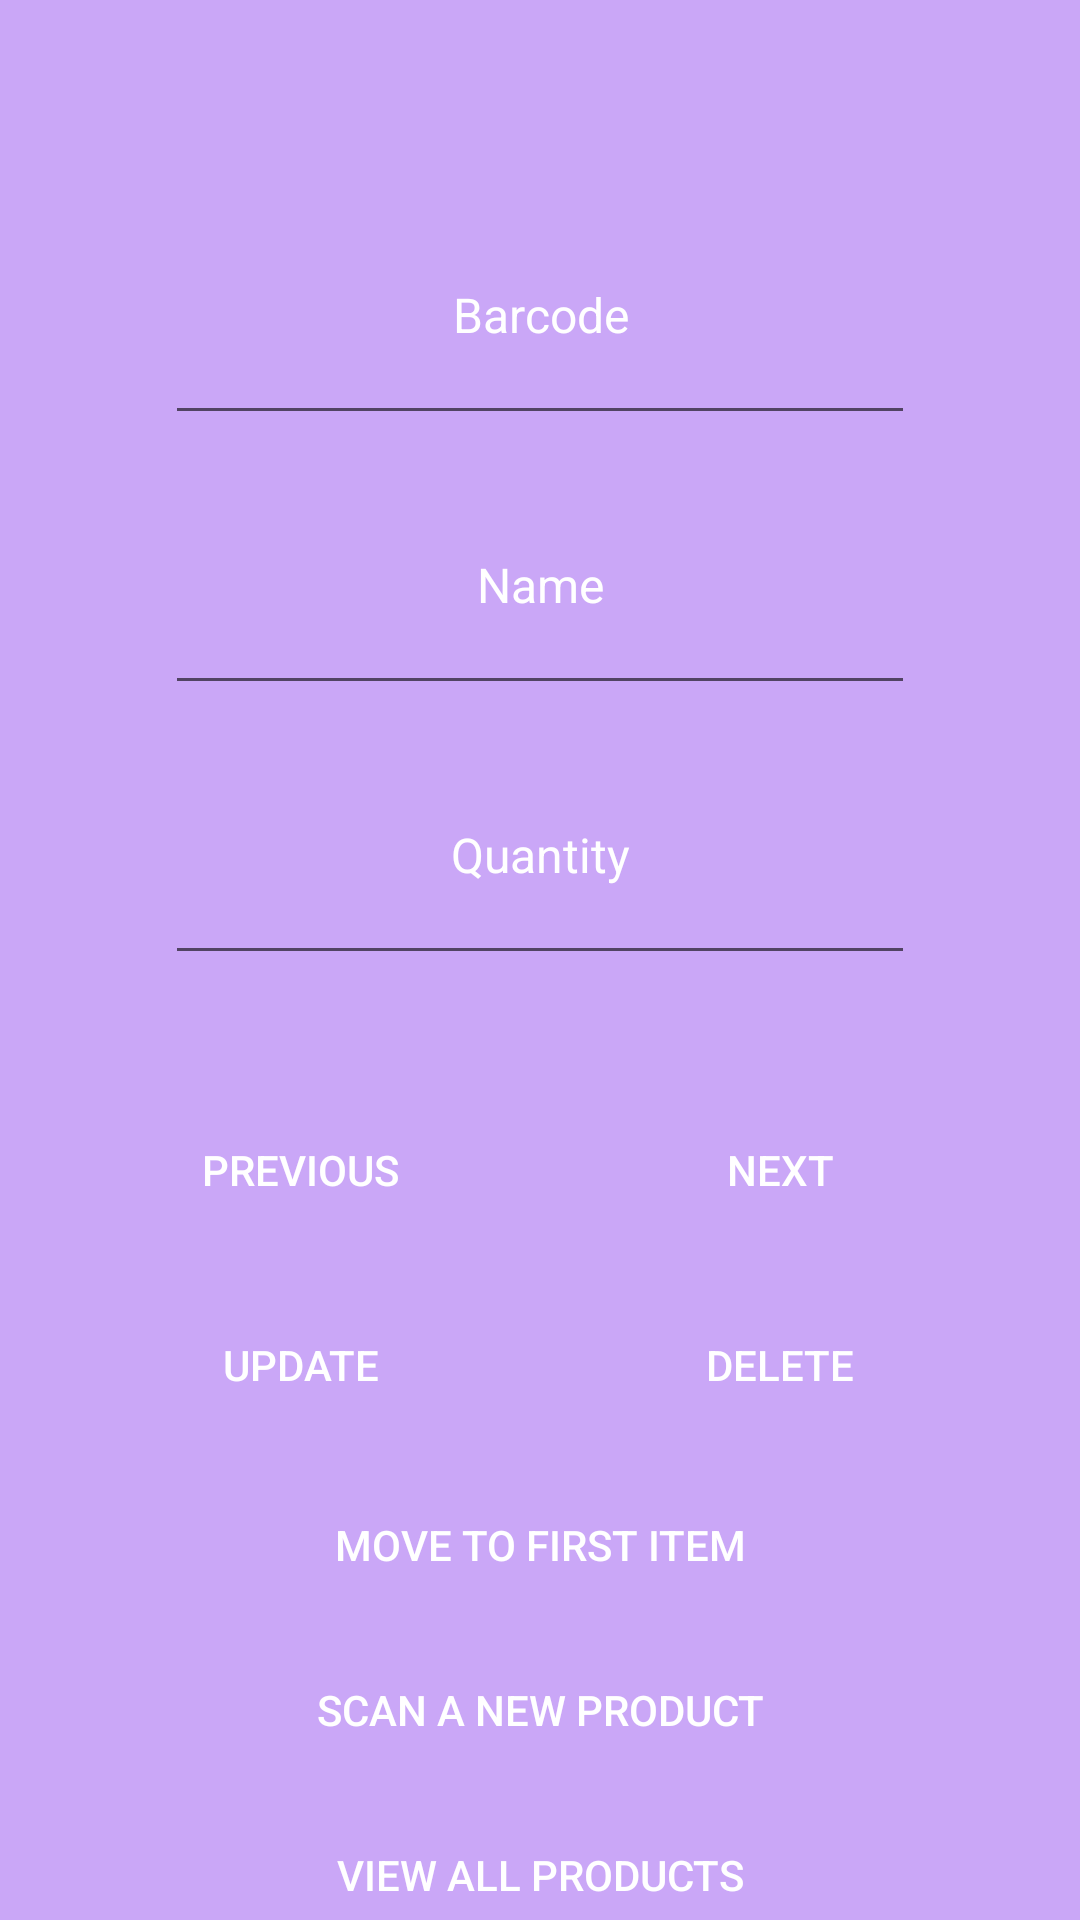

The Android layout XML behind this screen, and the referenced resources:
<!-- AndroidManifest.xml: application theme Theme.RetailApp -->
<!-- res/layout/activity_products_stored.xml -->
<?xml version="1.0" encoding="utf-8"?>
<androidx.constraintlayout.widget.ConstraintLayout xmlns:android="http://schemas.android.com/apk/res/android"
    xmlns:app="http://schemas.android.com/apk/res-auto"
    xmlns:tools="http://schemas.android.com/tools"
    android:layout_width="match_parent"
    android:layout_height="match_parent"
    android:background="#CAA7F7"
    tools:context=".HomeAct">


    <LinearLayout
        android:layout_width="match_parent"
        android:layout_height="match_parent"
        android:orientation="vertical">


        <LinearLayout
            android:layout_width="match_parent"
            android:layout_height="wrap_content"
            android:layout_marginTop="60dp"
            android:orientation="vertical"
            android:visibility="visible"
            android:id="@+id/menuLayout">

            <EditText
                android:id="@+id/BarcodeView"
                android:layout_width="250dp"
                android:layout_height="80dp"
                android:layout_gravity="center"
                android:layout_marginTop="5dp"
                android:layout_marginBottom="5dp"
                android:hint="Barcode"
                android:inputType="text"
                android:padding="12dp"
                android:textAlignment="center"
                android:textColor="@color/white"
                android:textColorHint="@color/white"
                android:textSize="16sp"
                android:visibility="visible" />

            <EditText
                android:id="@+id/NameView"
                android:layout_width="250dp"
                android:layout_height="80dp"
                android:layout_gravity="center"
                android:layout_marginTop="5dp"
                android:layout_marginBottom="5dp"
                android:hint="Name"
                android:inputType="text"
                android:padding="12dp"
                android:textAlignment="center"
                android:textColor="@color/white"
                android:textColorHint="@color/white"
                android:textSize="16sp"
                android:visibility="visible" />

            <EditText
                android:id="@+id/QuantityView"
                android:layout_width="250dp"
                android:layout_height="80dp"
                android:layout_gravity="center"
                android:layout_marginTop="5dp"
                android:layout_marginBottom="5dp"
                android:hint="Quantity"
                android:inputType="text"
                android:padding="12dp"
                android:textAlignment="center"
                android:textColor="@color/white"
                android:textColorHint="@color/white"
                android:textSize="16sp"
                android:visibility="visible" />

            <LinearLayout
                android:layout_width="match_parent"
                android:layout_height="wrap_content"
                android:layout_marginTop="40dp"
                android:gravity="center_horizontal"
                android:orientation="horizontal">

                <androidx.appcompat.widget.AppCompatButton
                    android:id="@+id/Previous"
                    android:layout_width="150dp"
                    android:layout_height="40dp"


                    android:background="@drawable/btnshape"
                    android:backgroundTint="#835C26C1"
                    android:text="Previous"
                    android:textColor="@color/white"
                    tools:ignore="TouchTargetSizeCheck" />

                <androidx.appcompat.widget.AppCompatButton
                    android:id="@+id/Next"
                    android:layout_width="150dp"
                    android:layout_height="40dp"
                    android:layout_marginLeft="10dp"
                    android:layout_marginBottom="10dp"
                    android:background="@drawable/btnshape"
                    android:backgroundTint="#835C26C1"
                    android:text="Next"
                    android:textColor="@color/white"
                    tools:ignore="TouchTargetSizeCheck" />
            </LinearLayout>


            <LinearLayout
                android:layout_width="match_parent"
                android:layout_height="wrap_content"
                android:gravity="center_horizontal"
                android:orientation="horizontal">

                <androidx.appcompat.widget.AppCompatButton
                    android:id="@+id/Update"
                    android:layout_width="150dp"
                    android:layout_height="40dp"
                    android:layout_marginTop="15dp"
                    android:layout_marginBottom="10dp"
                    android:background="@drawable/btnshape"
                    android:backgroundTint="#835C26C1"
                    android:text="Update"
                    android:textColor="@color/white"
                    tools:ignore="TouchTargetSizeCheck" />

                <androidx.appcompat.widget.AppCompatButton
                    android:id="@+id/Delete"
                    android:layout_width="150dp"
                    android:layout_height="40dp"
                    android:layout_marginLeft="10dp"
                    android:layout_marginTop="15dp"
                    android:layout_marginBottom="10dp"
                    android:background="@drawable/btnshape"
                    android:backgroundTint="#835C26C1"
                    android:text="Delete"
                    android:textColor="@color/white"
                    tools:ignore="TouchTargetSizeCheck" />
            </LinearLayout>

            <androidx.appcompat.widget.AppCompatButton
                android:id="@+id/MoveToFirst"
                android:layout_width="match_parent"
                android:layout_height="30dp"
                android:layout_marginTop="15dp"
                android:layout_marginBottom="10dp"

                android:background="@drawable/btnshape"
                android:backgroundTint="#835C26C1"
                android:text="Move to first item"
                android:textColor="@color/white"
                tools:ignore="TouchTargetSizeCheck" />

            <androidx.appcompat.widget.AppCompatButton
                android:id="@+id/ScanProductAgain"
                android:layout_width="match_parent"
                android:layout_height="30dp"
                android:layout_marginTop="15dp"
                android:layout_marginBottom="10dp"

                android:background="@drawable/btnshape"
                android:backgroundTint="#835C26C1"
                android:text="Scan a new product"
                android:textColor="@color/white"
                tools:ignore="TouchTargetSizeCheck" />

            <androidx.appcompat.widget.AppCompatButton
                android:id="@+id/ViewAll"
                android:layout_width="match_parent"
                android:layout_height="30dp"
                android:layout_marginTop="15dp"
                android:layout_marginBottom="10dp"

                android:background="@drawable/btnshape"
                android:backgroundTint="#835C26C1"
                android:text="View All products"
                android:textColor="@color/white"
                tools:ignore="TouchTargetSizeCheck" />


        </LinearLayout>


        <androidx.appcompat.widget.SearchView
            android:id="@+id/searchView"
            android:layout_width="match_parent"
            android:layout_height="64dp"
            android:visibility="gone" />

        <LinearLayout
            android:id="@+id/listHeadings"
            android:layout_width="match_parent"
            android:layout_height="wrap_content"
            android:orientation="horizontal"

            android:visibility="gone">

            <TextView
                android:id="@+id/textView4"
                android:layout_width="wrap_content"
                android:layout_height="wrap_content"
                android:layout_weight="1"
                android:text="Name" />

            <TextView
                android:id="@+id/textView3"
                android:layout_width="wrap_content"
                android:layout_height="wrap_content"
                android:layout_weight="1"
                android:text="Qty" />

            <TextView
                android:id="@+id/textView"
                android:layout_width="wrap_content"
                android:layout_height="wrap_content"
                android:layout_weight="1"
                android:text="Barcode" />
        </LinearLayout>


        <ListView
            android:id="@+id/_dynamic"
            android:layout_width="match_parent"
            android:layout_height="472dp"
            android:visibility="gone"

            />
        <androidx.appcompat.widget.AppCompatButton
            android:id="@+id/ManageProducts"
            android:layout_width="match_parent"
            android:layout_height="30dp"
            android:layout_marginTop="15dp"
            android:layout_marginBottom="10dp"
            android:visibility="gone"
            android:background="@drawable/btnshape"
            android:backgroundTint="#835C26C1"
            android:text="Manage All Products"
            android:textColor="@color/white"
            tools:ignore="TouchTargetSizeCheck" />





    </LinearLayout>



</androidx.constraintlayout.widget.ConstraintLayout>
<!-- resources referenced by this layout -->
<resources>
  <color name="white">#FFFFFFFF</color>
  <style name="Theme.RetailApp" parent="Theme.MaterialComponents.DayNight.DarkActionBar">
          
          <item name="colorPrimary">@color/purple_500</item>
          <item name="colorPrimaryVariant">@color/purple_700</item>
          <item name="colorOnPrimary">@color/white</item>
          
          <item name="colorSecondary">@color/teal_200</item>
          <item name="colorSecondaryVariant">@color/teal_700</item>
          <item name="colorOnSecondary">@color/black</item>
          
          <item name="android:statusBarColor">?attr/colorPrimaryVariant</item>
          
          <item name="android:windowNoTitle">true</item>
          <item name="android:windowActionBar">false</item>
  
      </style>
  <color name="purple_500">#FF6200EE</color>
  <color name="purple_700">#FF3700B3</color>
  <color name="teal_200">#FF03DAC5</color>
  <color name="teal_700">#FF018786</color>
  <color name="black">#FF000000</color>
</resources>
